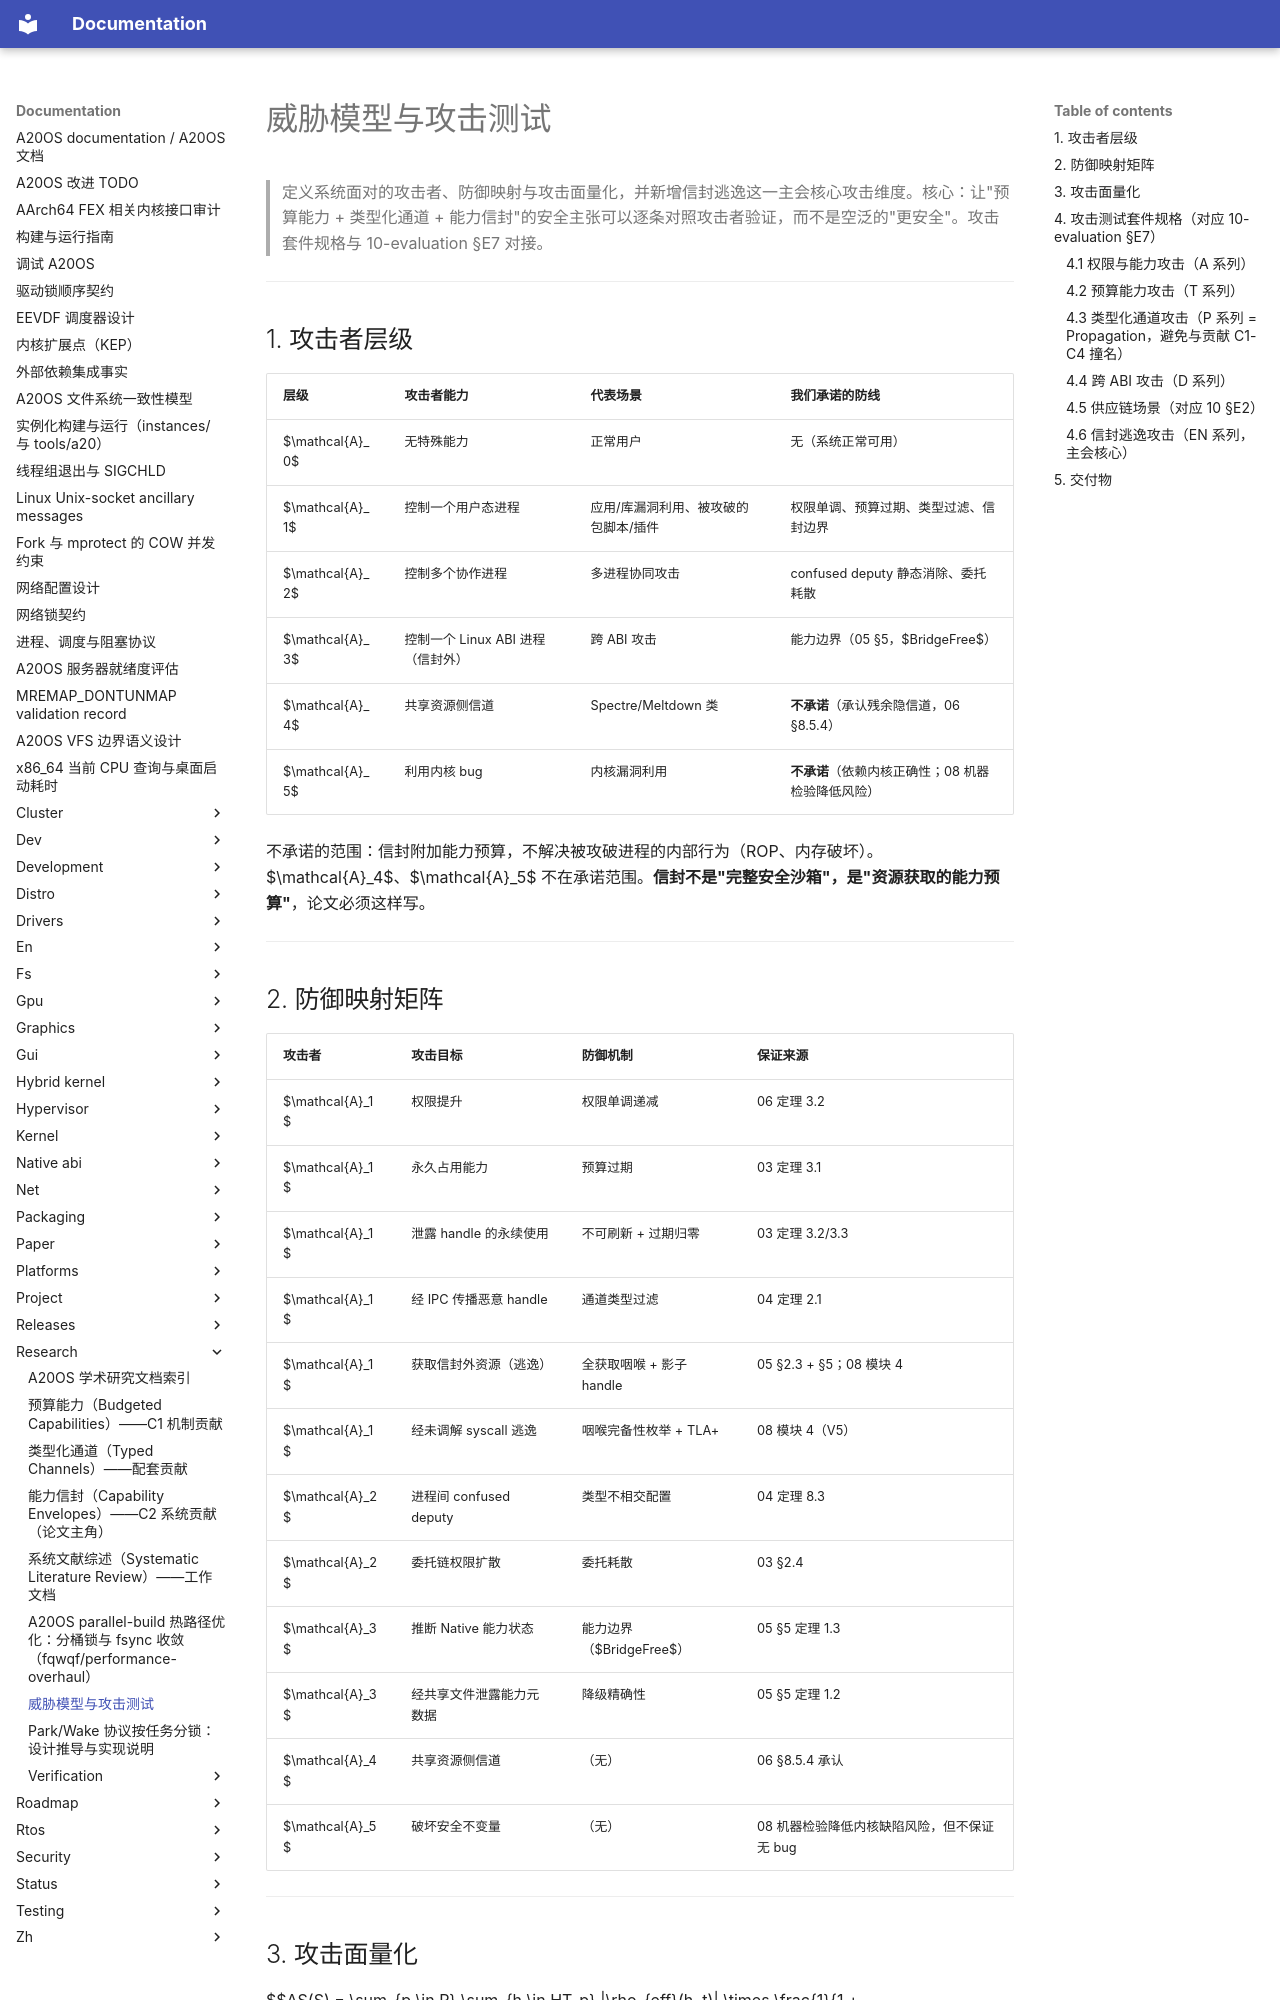

repository: fQwQf/A20OS · page: research/11-threat-model/index.html · generator: mkdocs

# 威胁模型与攻击测试

> 定义系统面对的攻击者、防御映射与攻击面量化，并新增信封逃逸这一主会核心攻击维度。核心：让"预算能力 + 类型化通道 + 能力信封"的安全主张可以逐条对照攻击者验证，而不是空泛的"更安全"。攻击套件规格与 10-evaluation §E7 对接。

---

## 1. 攻击者层级

| 层级 | 攻击者能力 | 代表场景 | 我们承诺的防线 |
|------|----------|---------|--------------|
| $\mathcal{A}_0$ | 无特殊能力 | 正常用户 | 无（系统正常可用） |
| $\mathcal{A}_1$ | 控制一个用户态进程 | 应用/库漏洞利用、被攻破的包脚本/插件 | 权限单调、预算过期、类型过滤、信封边界 |
| $\mathcal{A}_2$ | 控制多个协作进程 | 多进程协同攻击 | confused deputy 静态消除、委托耗散 |
| $\mathcal{A}_3$ | 控制一个 Linux ABI 进程（信封外） | 跨 ABI 攻击 | 能力边界（05 §5，$BridgeFree$） |
| $\mathcal{A}_4$ | 共享资源侧信道 | Spectre/Meltdown 类 | **不承诺**（承认残余隐信道，06 §8.5.4） |
| $\mathcal{A}_5$ | 利用内核 bug | 内核漏洞利用 | **不承诺**（依赖内核正确性；08 机器检验降低风险） |

不承诺的范围：信封附加能力预算，不解决被攻破进程的内部行为（ROP、内存破坏）。$\mathcal{A}_4$、$\mathcal{A}_5$ 不在承诺范围。**信封不是"完整安全沙箱"，是"资源获取的能力预算"**，论文必须这样写。

---

## 2. 防御映射矩阵

| 攻击者 | 攻击目标 | 防御机制 | 保证来源 |
|-------|---------|---------|---------|
| $\mathcal{A}_1$ | 权限提升 | 权限单调递减 | 06 定理 3.2 |
| $\mathcal{A}_1$ | 永久占用能力 | 预算过期 | 03 定理 3.1 |
| $\mathcal{A}_1$ | 泄露 handle 的永续使用 | 不可刷新 + 过期归零 | 03 定理 3.2/3.3 |
| $\mathcal{A}_1$ | 经 IPC 传播恶意 handle | 通道类型过滤 | 04 定理 2.1 |
| $\mathcal{A}_1$ | 获取信封外资源（逃逸） | 全获取咽喉 + 影子 handle | 05 §2.3 + §5；08 模块 4 |
| $\mathcal{A}_1$ | 经未调解 syscall 逃逸 | 咽喉完备性枚举 + TLA+ | 08 模块 4（V5） |
| $\mathcal{A}_2$ | 进程间 confused deputy | 类型不相交配置 | 04 定理 8.3 |
| $\mathcal{A}_2$ | 委托链权限扩散 | 委托耗散 | 03 §2.4 |
| $\mathcal{A}_3$ | 推断 Native 能力状态 | 能力边界（$BridgeFree$） | 05 §5 定理 1.3 |
| $\mathcal{A}_3$ | 经共享文件泄露能力元数据 | 降级精确性 | 05 §5 定理 1.2 |
| $\mathcal{A}_4$ | 共享资源侧信道 | （无） | 06 §8.5.4 承认 |
| $\mathcal{A}_5$ | 破坏安全不变量 | （无） | 08 机器检验降低内核缺陷风险，但不保证无 bug |

---
